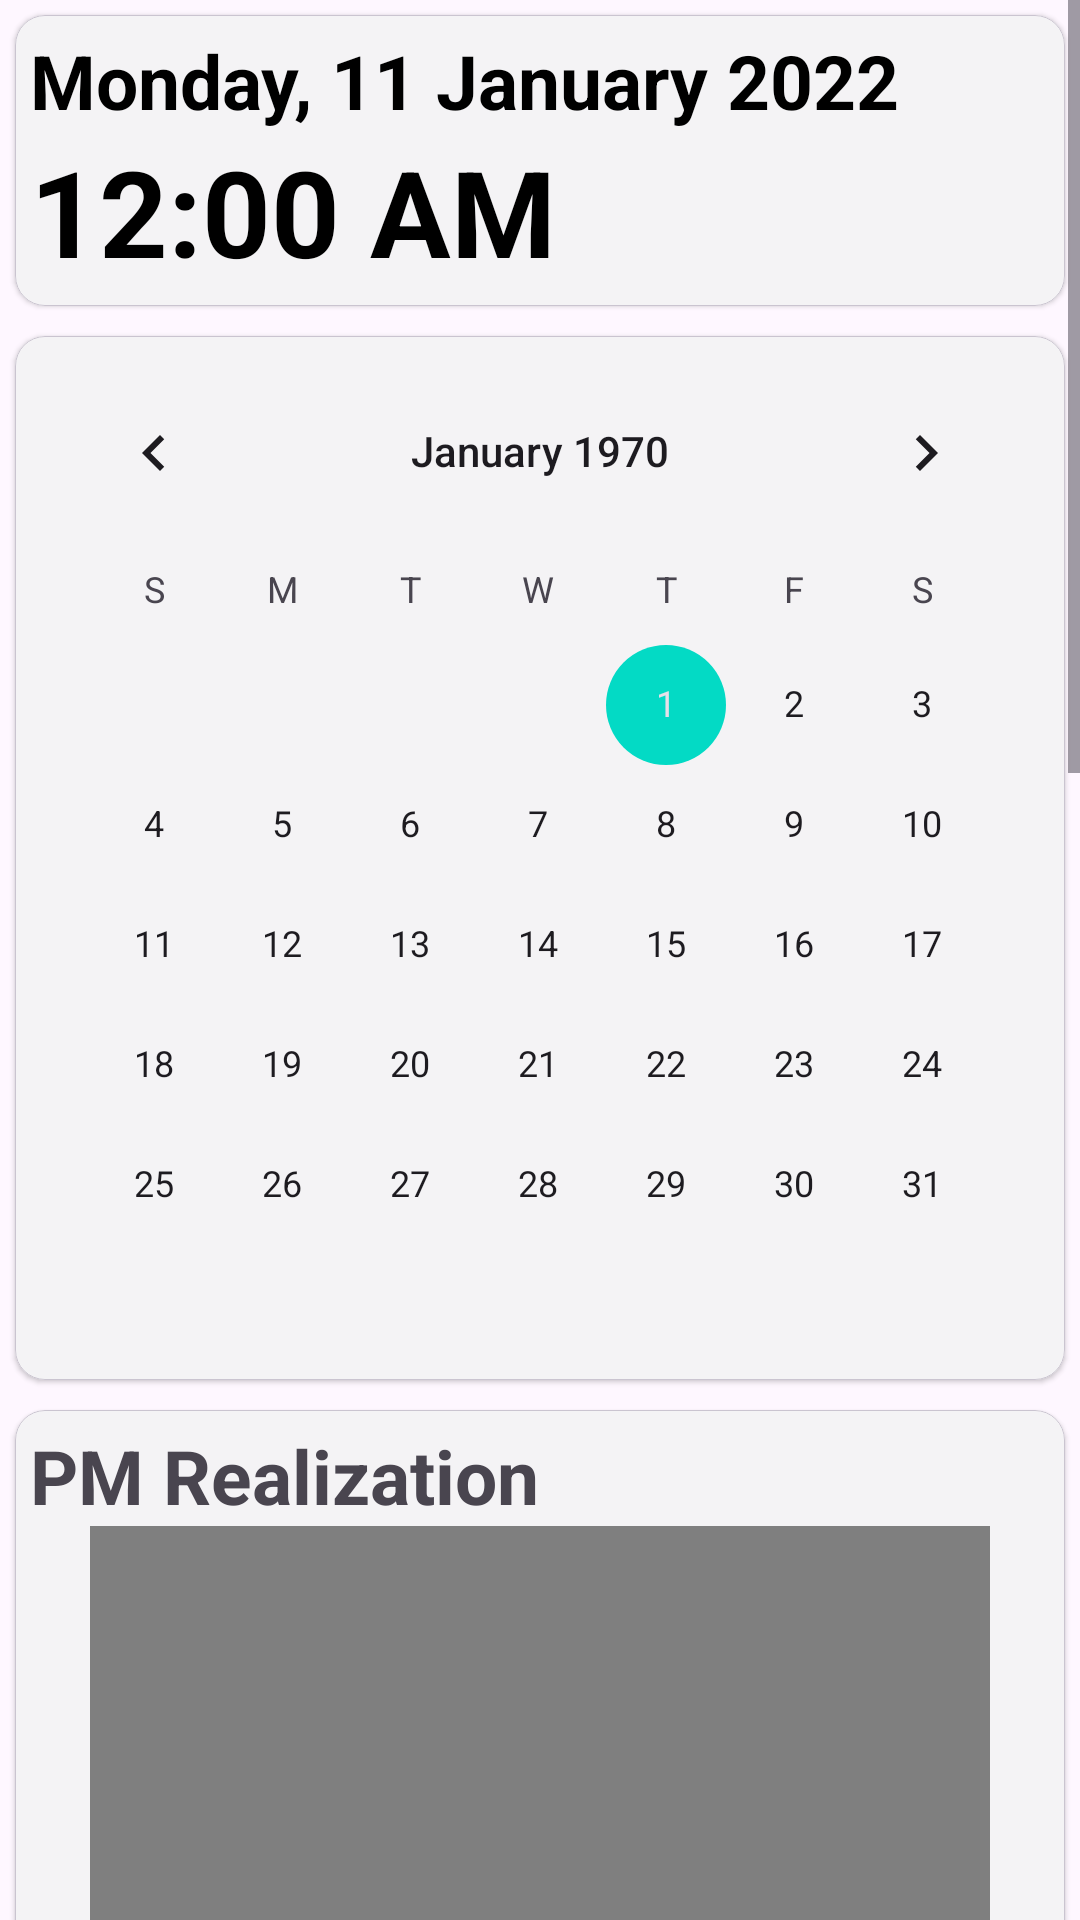

Write the Android layout XML for this screen, with the resource values it uses.
<!-- AndroidManifest.xml: activity theme Theme.DigitalMaintenance.NoActionBar -->
<!-- res/layout/fragment_home.xml -->
<?xml version="1.0" encoding="utf-8"?>
<LinearLayout
	 xmlns:android="http://schemas.android.com/apk/res/android"
	 xmlns:app="http://schemas.android.com/apk/res-auto"
	 xmlns:tools="http://schemas.android.com/tools"
	 android:layout_width="match_parent"
	 android:layout_height="match_parent"
	 tools:context=".ui.home.HomeFragment"
	 android:orientation="vertical">
	
	<ScrollView android:layout_width="match_parent" android:layout_height="match_parent">
		<LinearLayout
			 android:layout_width="match_parent"
		              android:layout_height="wrap_content"
		              android:orientation="vertical">
			
			<com.google.android.material.card.MaterialCardView
				 android:layout_width="match_parent"
				 android:layout_height="wrap_content"
				 android:layout_margin="5dp"
				 app:shapeAppearance="@style/Widget.Material3.CardView.Filled"
				 app:cardCornerRadius="10dp"
				 app:strokeWidth="1px"
				 app:cardBackgroundColor="?attr/colorSurface"
				 app:cardForegroundColor="@android:color/transparent"
				 app:rippleColor="?attr/colorOnSurface"
				 style="?attr/materialCardViewElevatedStyle">
				<LinearLayout
					 android:layout_width="match_parent"
					 android:layout_height="match_parent"
					 android:padding="5dp"
					 android:orientation="vertical">
					<TextView
						 android:id="@+id/tvDate"
						 android:layout_width="wrap_content" android:layout_height="wrap_content"
						 android:textSize="25sp"
						 android:textColor="@color/black"
						 android:textStyle="bold" android:text="Monday, 11 January 2022"/>
					
					
					<DigitalClock
						 android:textSize="40sp"
						 android:textColor="@color/black"
						 android:textStyle="bold"
						 android:layout_width="wrap_content"
						 android:layout_height="wrap_content"/>
				</LinearLayout>
			
			</com.google.android.material.card.MaterialCardView>
			
			<com.google.android.material.card.MaterialCardView
				 android:layout_width="match_parent"
				 android:layout_height="wrap_content"
				 android:layout_margin="5dp"
				 app:shapeAppearance="@style/Widget.Material3.CardView.Filled"
				 app:cardCornerRadius="10dp"
				 app:strokeWidth="1px"
				 app:cardBackgroundColor="?attr/colorSurface"
				 app:cardForegroundColor="@android:color/transparent"
				 app:rippleColor="?attr/colorOnSurface"
				 style="?attr/materialCardViewElevatedStyle">
				
				<LinearLayout
					 android:layout_width="match_parent"
					 android:layout_height="match_parent"
					 android:padding="5dp"
					 android:orientation="vertical">
					
					<CalendarView
						 android:layout_width="match_parent"
						 android:layout_height="wrap_content"/>
				
				</LinearLayout>
			
			</com.google.android.material.card.MaterialCardView>
			
			<com.google.android.material.card.MaterialCardView
				 android:layout_width="match_parent"
				 android:layout_height="wrap_content"
				 android:layout_margin="5dp"
				 app:shapeAppearance="@style/Widget.Material3.CardView.Filled"
				 app:cardCornerRadius="10dp"
				 app:strokeWidth="1px"
				 app:cardBackgroundColor="?attr/colorSurface"
				 app:cardForegroundColor="@android:color/transparent"
				 app:rippleColor="?attr/colorOnSurface"
				 style="?attr/materialCardViewElevatedStyle">
				
				<LinearLayout
					 android:layout_width="match_parent"
					 android:layout_height="wrap_content"
					 android:padding="5dp"
					 android:orientation="vertical">
					
					<TextView
						 android:layout_width="wrap_content"
						 android:layout_height="wrap_content"
						 android:text="PM Realization"
						 android:textStyle="bold"
						 android:textSize="25sp"/>
					
					<com.github.mikephil.charting.charts.PieChart
						 android:id="@+id/piePMRealitization"
						 android:layout_width="300dp"
						 android:layout_gravity="center_horizontal"
						 android:layout_height="300dp"/>
					
					<LinearLayout
						 android:layout_width="wrap_content"
						 android:layout_height="wrap_content"
						 android:layout_gravity="center_horizontal"
						 android:orientation="horizontal">
						
						<com.google.android.material.button.MaterialButton
							 android:layout_width="wrap_content"
							 android:layout_height="wrap_content"
							 android:text="Monthly"
							 android:layout_margin="5dp"
							 app:cornerRadius="5dp"
							 style="@style/ShapeAppearanceOverlay.Material3.Button"/>
						<com.google.android.material.button.MaterialButton
							 android:layout_width="wrap_content"
							 android:layout_height="wrap_content"
							 android:text="Weekly"
							 android:layout_margin="5dp"
							 app:cornerRadius="5dp"
							 style="@style/ShapeAppearanceOverlay.Material3.Button"/>
						<com.google.android.material.button.MaterialButton
							 android:layout_width="wrap_content"
							 android:layout_height="wrap_content"
							 android:text="Daily"
							 android:layout_margin="5dp"
							 app:cornerRadius="5dp"
							 style="@style/ShapeAppearanceOverlay.Material3.Button"/>
						
					</LinearLayout>
				
				</LinearLayout>
			
			</com.google.android.material.card.MaterialCardView>
			
			<com.google.android.material.card.MaterialCardView
				 android:layout_width="match_parent"
				 android:layout_height="wrap_content"
				 android:layout_margin="5dp"
				 app:shapeAppearance="@style/Widget.Material3.CardView.Filled"
				 app:cardCornerRadius="10dp"
				 app:strokeWidth="1px"
				 app:cardBackgroundColor="?attr/colorSurface"
				 app:cardForegroundColor="@android:color/transparent"
				 app:rippleColor="?attr/colorOnSurface"
				 style="?attr/materialCardViewElevatedStyle">
				
				
				<LinearLayout
					 android:layout_width="match_parent"
					 android:layout_height="wrap_content"
					 android:padding="5dp"
					 android:orientation="vertical">
					
					<TextView
						 android:layout_width="wrap_content"
						 android:layout_height="wrap_content"
						 android:text="Failure"
						 android:textStyle="bold"
						 android:textSize="25sp"/>
					
					
						
					<com.github.mikephil.charting.charts.PieChart
						 android:id="@+id/pieFailure"
						 android:layout_width="300dp"
						 android:layout_gravity="center_horizontal"
						 android:layout_height="300dp"/>
					
					<com.github.mikephil.charting.charts.LineChart
						 android:id="@+id/lineFailure"
						 android:layout_marginTop="5dp"
						 android:layout_width="match_parent"
						 android:layout_height="300dp"/>
					
					
				</LinearLayout>
				
			</com.google.android.material.card.MaterialCardView>
			
			<com.google.android.material.card.MaterialCardView
				 android:layout_width="match_parent"
				 android:layout_height="wrap_content"
				 android:layout_margin="5dp"
				 app:shapeAppearance="@style/Widget.Material3.CardView.Filled"
				 app:cardCornerRadius="10dp"
				 app:strokeWidth="1px"
				 app:cardBackgroundColor="?attr/colorSurface"
				 app:cardForegroundColor="@android:color/transparent"
				 app:rippleColor="?attr/colorOnSurface"
				 style="?attr/materialCardViewElevatedStyle">
				
				<HorizontalScrollView android:layout_width="match_parent" android:layout_height="wrap_content">
					<LinearLayout
						 android:layout_width="wrap_content"
						 android:padding="5dp"
						 android:layout_height="wrap_content" android:orientation="vertical">
						
						<TextView
							 android:layout_width="match_parent"
							 android:layout_height="wrap_content"
							 android:text="Failure Thread"
							 android:textStyle="bold"
							 android:textSize="25sp"/>
						
						<TableLayout
							 android:id="@+id/tableFailure"
							 android:layout_width="match_parent"
							 android:layout_height="wrap_content"/>
						
					</LinearLayout>
				</HorizontalScrollView>
				
			</com.google.android.material.card.MaterialCardView>
			
		
		</LinearLayout>
	</ScrollView>


</LinearLayout>
<!-- resources referenced by this layout -->
<resources>
  <color name="black">#FF000000</color>
  <style name="Theme.DigitalMaintenance.NoActionBar">
  		<item name="windowActionBar">false</item>
  		<item name="windowNoTitle">true</item>
  	</style>
</resources>
